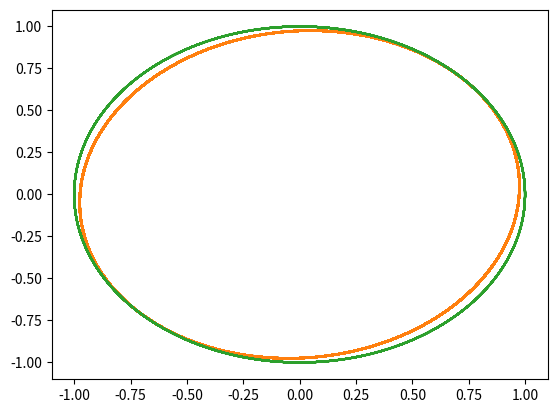

Recreate this plot in Python.
# ---
# jupyter:
#   jupytext:
#     text_representation:
#       extension: .py
#       format_name: light
#       format_version: '1.5'
#       jupytext_version: 1.13.7
#   kernelspec:
#     display_name: Python 3 (ipykernel)
#     language: python
#     name: python3
# ---

import numpy as np
import matplotlib.pyplot as plt

# Harmonischer Oszillator
x = np.zeros(100000)
x[0] = 1./np.sqrt(2.)
v = np.zeros(100000)
v[0] = 1./np.sqrt(2.)
dt = .1
#
for i in np.arange(1,100000):
    v[i] = v[i-1] - x[i-1]*dt
    x[i] = x[i-1] + v[i]*dt


# %matplotlib notebook
plt.plot(x,v)

for i in np.arange(100000,1):
    x[i-1] = x[i] - v[i]*dt
    v[i-1] = v[i] + x[i]*dt

# %matplotlib notebook
plt.plot(x,v)

x[0]

from scipy.integrate import odeint
#
def func(r,t):
    x,v=r
    # here you enter the differential equation system
    dx=v
    dv=-x
    return dx,dv


# here you integrate the DE and make a side by side plot
r0=(1./np.sqrt(2.),1./np.sqrt(2.))
t=np.linspace(0,100,10000)  # We do 10000 steps in the iterval [0,100]
pos=odeint(func,r0,t) # Integrate the system of differential equations

x = pos.T[0]
v = pos.T[1]

# %matplotlib notebook
plt.plot(x,v)


